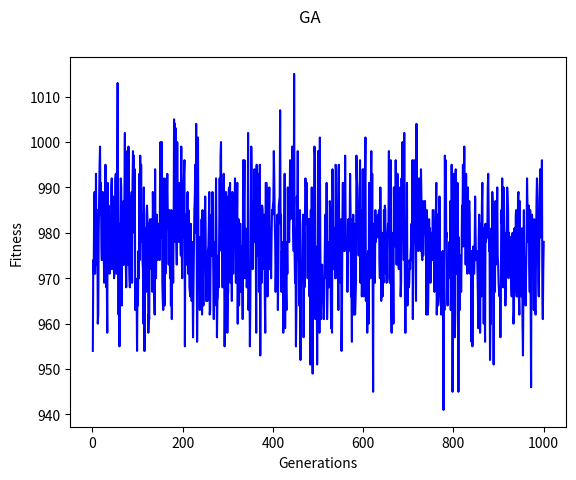

Write Python code to recreate this figure.
import random
import numpy as np
import matplotlib.pyplot as plt
import matplotlib.patches as mpatches


class GA:

    def __init__(self, cityNames, cityDistances, populationSize, crossoverRate, mutationRate, twoPointCrossover=False):
        self.cityNames = cityNames
        self.cityDistances = cityDistances

        self.mutationRate = mutationRate
        self.crossoverRate = crossoverRate
        self.twoPointCrossover = twoPointCrossover
        self.populationSize = populationSize

        self.currentGen = []
        self.nextGen = []
        self.generation = 0

        # graph stuff
        self.generations = []
        self.avgFitnesses = []

        for _ in range(self.populationSize):
            self.currentGen.append(path(len(self.cityNames)))

    def converge(self, maxGens=1000):
        while self.generation < maxGens:
            sumFitness = 0
            for _ in range(self.populationSize // 2):
                male = self.binaryTournament()
                female = self.binaryTournament()

                baby1, baby2 = self.crossover(male, female)

                baby1.mutate(self.mutationRate)
                baby2.mutate(self.mutationRate)
                # print(baby1.genes)
                # print(baby2.genes)

                self.nextGen = self.nextGen + [baby1, baby2]
                sumFitness += baby1.fitness(self.cityDistances) + baby2.fitness(self.cityDistances)

            self.currentGen = self.nextGen
            self.nextGen = []
            self.generation += 1
            self.generations.append(self.generation)
            self.avgFitnesses.append(sumFitness // self.populationSize)

    def crossover(self, male, female):
        if self.crossoverRate < random.randrange(0, 100):
            return male, female

        idx = random.randrange(1,len(male.genes))

        maleBaby = [-1] * len(male.genes)
        femaleBaby = [-1] * len(male.genes)

        for i in range(idx, len(male.genes)):
            maleBaby[i] = female.genes[i]
            femaleBaby[i] = male.genes[i]

        for i in range(idx):
            mGene = male.genes[i]
            while mGene in maleBaby:
                mappedGene = male.genes[female.genes.index(male.genes[i])]
                if mGene == mappedGene:
                    mGene = random.randrange(0, len(male.genes))
                else:
                    mGene = mappedGene
            maleBaby[i] = mGene

            fGene = female.genes[i]
            while fGene in femaleBaby:
                mappedGene = female.genes[male.genes.index(female.genes[i])]
                if fGene == mappedGene:
                    fGene = random.randrange(0, len(male.genes))
                else:
                    fGene = mappedGene
            femaleBaby[i] = fGene

        if len(femaleBaby) != len(set(femaleBaby)) or len(maleBaby) != len(set(maleBaby)):
            print("There was a duplicate value")

        return path(len(self.cityNames), maleBaby), path(len(self.cityNames), femaleBaby)

    def binaryTournament(self):
        candidate1, candidate2 = self.currentGen[random.randrange(0, len(self.currentGen))], \
                                 self.currentGen[random.randrange(0, len(self.currentGen))]
        if candidate1.fitness(self.cityDistances) > candidate2.fitness(self.cityDistances):
            return candidate1
        else:
            return candidate2

    def displayGraph(self):
        x = np.array(self.generations)
        y = np.array(self.avgFitnesses)
        fig, axes = plt.subplots()
        axes.plot(x, y, color='blue')
        axes.set_xlabel('Generations')
        axes.set_ylabel('Fitness')
        fig.suptitle('GA')
        fig.savefig('GA.png')
        fig.show()
        input("Press enter to close graph: ")
        plt.close(fig)


class path:

    def __init__(self, numCities, genes=None):
        if not genes:
            self.initGenes(numCities)
        else:
            self.genes = genes

    def initGenes(self, numCities):
        self.genes = []
        for i in range(numCities):
            self.genes.append(i)
        random.shuffle(self.genes)

    def fitness(self, cityDistances):
        sum = 0
        for i in range(len(self.genes)):
            city = self.genes[i]
            nextCity = self.genes[(i + 1) % len(self.genes)]
            sum += cityDistances[city][nextCity]
        return sum

    def mutate(self, rate):
        if rate < random.randrange(0, 100):
            pass

        chromosome1 = random.randrange(0, len(self.genes))
        chromosome2 = random.randrange(0, len(self.genes))

        tmp = self.genes[chromosome1]
        self.genes[chromosome1] = self.genes[chromosome2]
        self.genes[chromosome2] = tmp


cityNames = ["Houston", "Dallas", "Austin", "Abilene", "Waco"]
cityDistances = [[0, 241, 162, 351, 183],
                 [241, 0, 202, 186, 97],
                 [162, 202, 0, 216, 106],
                 [351, 186, 216, 0, 186],
                 [183, 97, 106, 186, 0]]

test = GA(cityNames, cityDistances, 50, 70, 1)
test.converge(1000)
test.displayGraph()
